The GitHub repository JaymarRCezar/Addressing-Class-Imbalance-in-Eye-Disease-Classification-A-Transfer-Learning-based-Approach contains a labelled image folder "aug_ds" with 3 categories: cataract, diabetic retinopathy, glaucoma. Examples follow, each with its label.

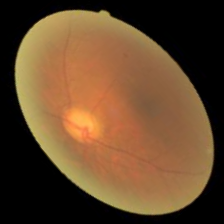
Label: glaucoma

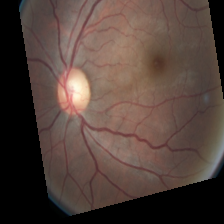
Label: diabetic retinopathy

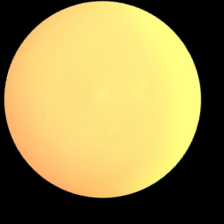
Label: cataract

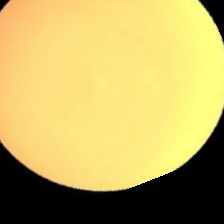
Label: cataract

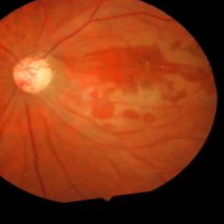
Label: glaucoma

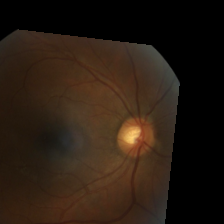
Label: diabetic retinopathy
